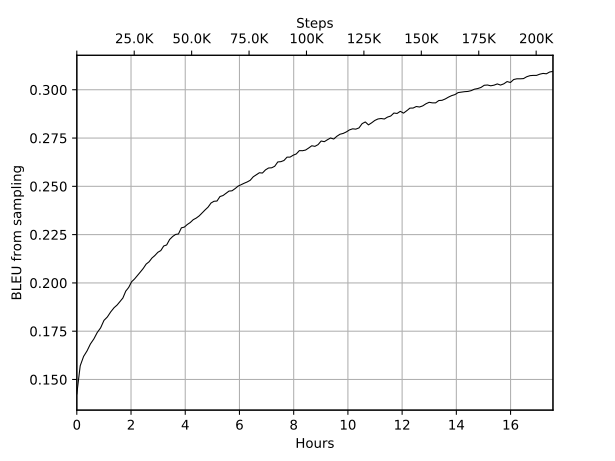

Values plotted in this chart, from the file beside it:
Wall time, Step, Value
1573817643, 1355, 0.1425
1573818096, 2710, 0.1571
1573818547, 4065, 0.162
1573818999, 5420, 0.1648
1573819453, 6775, 0.1684
1573819906, 8130, 0.171
1573820357, 9485, 0.1743
1573820805, 10840, 0.1767
1573821252, 12195, 0.1806
1573821697, 13550, 0.1824
1573822148, 14905, 0.185
1573822602, 16260, 0.1872
1573822988, 17615, 0.1885
1573823372, 18970, 0.1903
1573823759, 20325, 0.1922
1573824147, 21680, 0.1958
1573824532, 23035, 0.1976
1573824921, 24390, 0.2006
1573825310, 25745, 0.202
1573825695, 27100, 0.2038
1573826081, 28455, 0.2056
1573826466, 29810, 0.2075
1573826852, 31165, 0.2097
1573827240, 32520, 0.2109
1573827628, 33875, 0.2129
1573828018, 35230, 0.2142
1573828407, 36585, 0.2158
1573828796, 37940, 0.2167
1573829186, 39295, 0.2191
1573829576, 40650, 0.2197
1573829965, 42005, 0.2225
1573830359, 43360, 0.224
1573830750, 44715, 0.2251
1573831141, 46070, 0.2253
1573831531, 47425, 0.2285
1573831923, 48780, 0.2289
1573832316, 50135, 0.2302
1573832710, 51490, 0.2313
1573833102, 52845, 0.2327
1573833495, 54200, 0.2335
1573833888, 55555, 0.2347
1573834280, 56910, 0.2362
1573834674, 58265, 0.2378
1573835071, 59620, 0.2392
1573835466, 60975, 0.2414
1573835862, 62330, 0.2423
1573836258, 63685, 0.2424
1573836657, 65040, 0.2447
1573837054, 66395, 0.2452
1573837453, 67750, 0.2464
1573837851, 69105, 0.2475
1573838249, 70460, 0.2477
1573838653, 71815, 0.2488
1573839056, 73170, 0.2501
1573839456, 74525, 0.2509
1573839857, 75880, 0.2516
1573840262, 77235, 0.2523
1573840665, 78590, 0.2531
1573841072, 79945, 0.2549
1573841476, 81300, 0.2559
... 93 more rows
